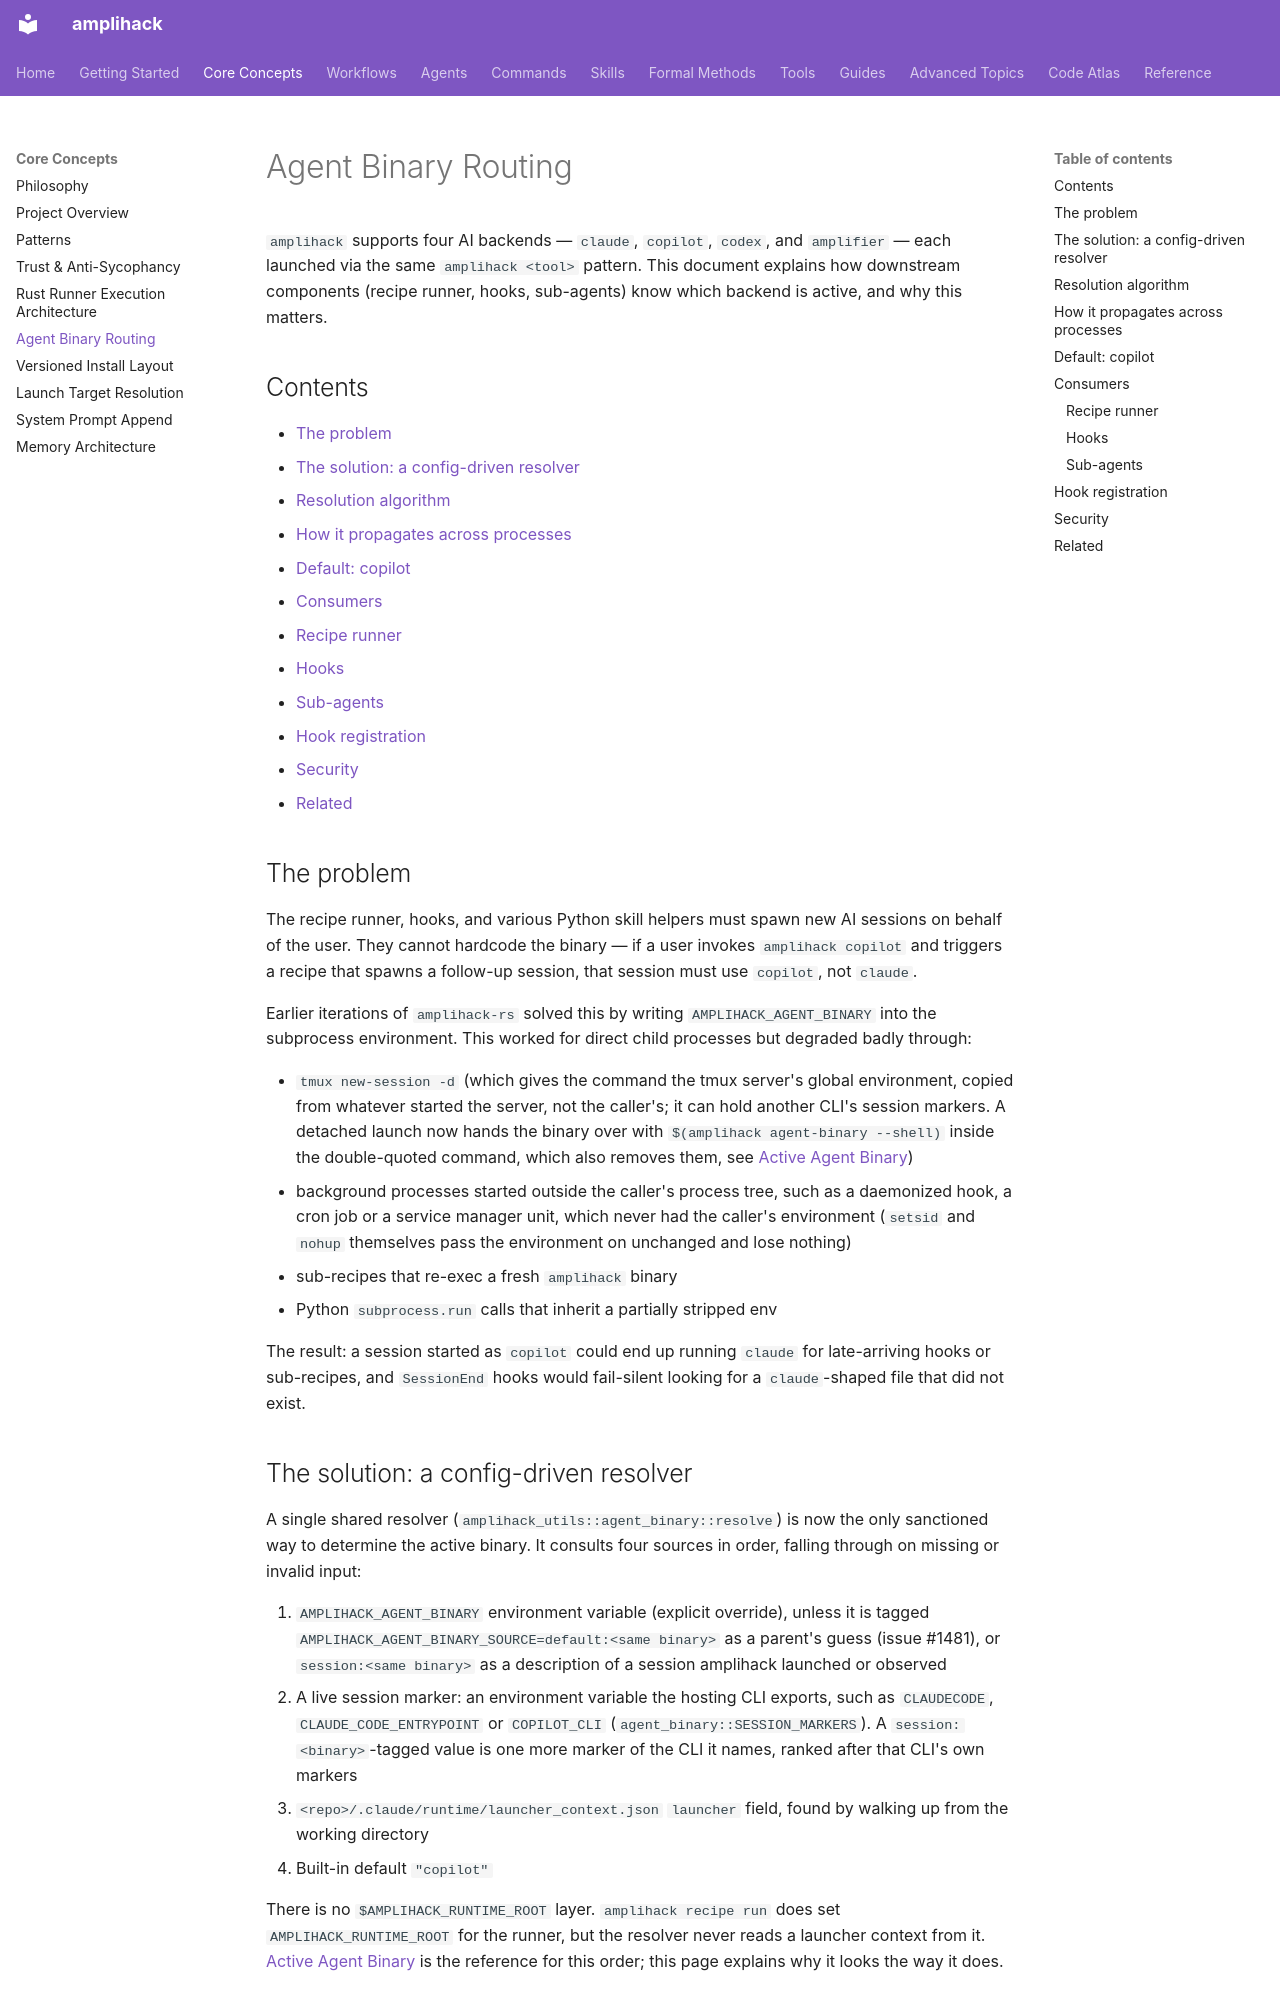

repository: rysweet/amplihack-rs · page: concepts/agent-binary-routing/index.html · generator: mkdocs

# Agent Binary Routing

`amplihack` supports four AI backends — `claude`, `copilot`, `codex`, and `amplifier` — each launched via the same `amplihack <tool>` pattern. This document explains how downstream components (recipe runner, hooks, sub-agents) know which backend is active, and why this matters.

## Contents

- [The problem](#the-problem)
- [The solution: a config-driven resolver](#the-solution-a-config-driven-resolver)
- [Resolution algorithm](#resolution-algorithm)
- [How it propagates across processes](#how-it-propagates-across-processes)
- [Default: copilot](#default-copilot)
- [Consumers](#consumers)
  - [Recipe runner](#recipe-runner)
  - [Hooks](#hooks)
  - [Sub-agents](#sub-agents)
- [Hook registration](#hook-registration)
- [Security](#security)
- [Related](#related)

## The problem

The recipe runner, hooks, and various Python skill helpers must spawn new AI sessions on behalf of the user. They cannot hardcode the binary — if a user invokes `amplihack copilot` and triggers a recipe that spawns a follow-up session, that session must use `copilot`, not `claude`.

Earlier iterations of `amplihack-rs` solved this by writing `AMPLIHACK_AGENT_BINARY` into the subprocess environment. This worked for direct child processes but degraded badly through:

- `tmux new-session -d` (which gives the command the tmux server's global
  environment, copied from whatever started the server, not the caller's; it
  can hold another CLI's session markers. A detached launch now hands the
  binary over with `$(amplihack agent-binary --shell)` inside the
  double-quoted command, which also removes them, see
  [Active Agent Binary](../reference/active-agent-binary.md#handing-the-binary-to-a-detached-launch))
- background processes started outside the caller's process tree, such as a
  daemonized hook, a cron job or a service manager unit, which never had the
  caller's environment (`setsid` and `nohup` themselves pass the environment
  on unchanged and lose nothing)
- sub-recipes that re-exec a fresh `amplihack` binary
- Python `subprocess.run` calls that inherit a partially stripped env

The result: a session started as `copilot` could end up running `claude` for late-arriving hooks or sub-recipes, and `SessionEnd` hooks would fail-silent looking for a `claude`-shaped file that did not exist.

## The solution: a config-driven resolver

A single shared resolver (`amplihack_utils::agent_binary::resolve`) is now the only sanctioned way to determine the active binary. It consults four sources in order, falling through on missing or invalid input:

1. `AMPLIHACK_AGENT_BINARY` environment variable (explicit override), unless it
   is tagged `AMPLIHACK_AGENT_BINARY_SOURCE=default:<same binary>` as a parent's
   guess (issue #1481), or `session:<same binary>` as a description of a
   session amplihack launched or observed
2. A live session marker: an environment variable the hosting CLI exports,
   such as `CLAUDECODE`, `CLAUDE_CODE_ENTRYPOINT` or `COPILOT_CLI`
   (`agent_binary::SESSION_MARKERS`). A `session:<binary>`-tagged value is one
   more marker of the CLI it names, ranked after that CLI's own markers
3. `<repo>/.claude/runtime/launcher_context.json` `launcher` field, found by
   walking up from the working directory
4. Built-in default `"copilot"`

There is no `$AMPLIHACK_RUNTIME_ROOT` layer. `amplihack recipe run` does set
`AMPLIHACK_RUNTIME_ROOT` for the runner, but the resolver never reads a
launcher context from it. [Active Agent Binary](../reference/active-agent-binary.md#resolution-precedence)
is the reference for this order; this page explains why it looks the way it does.
